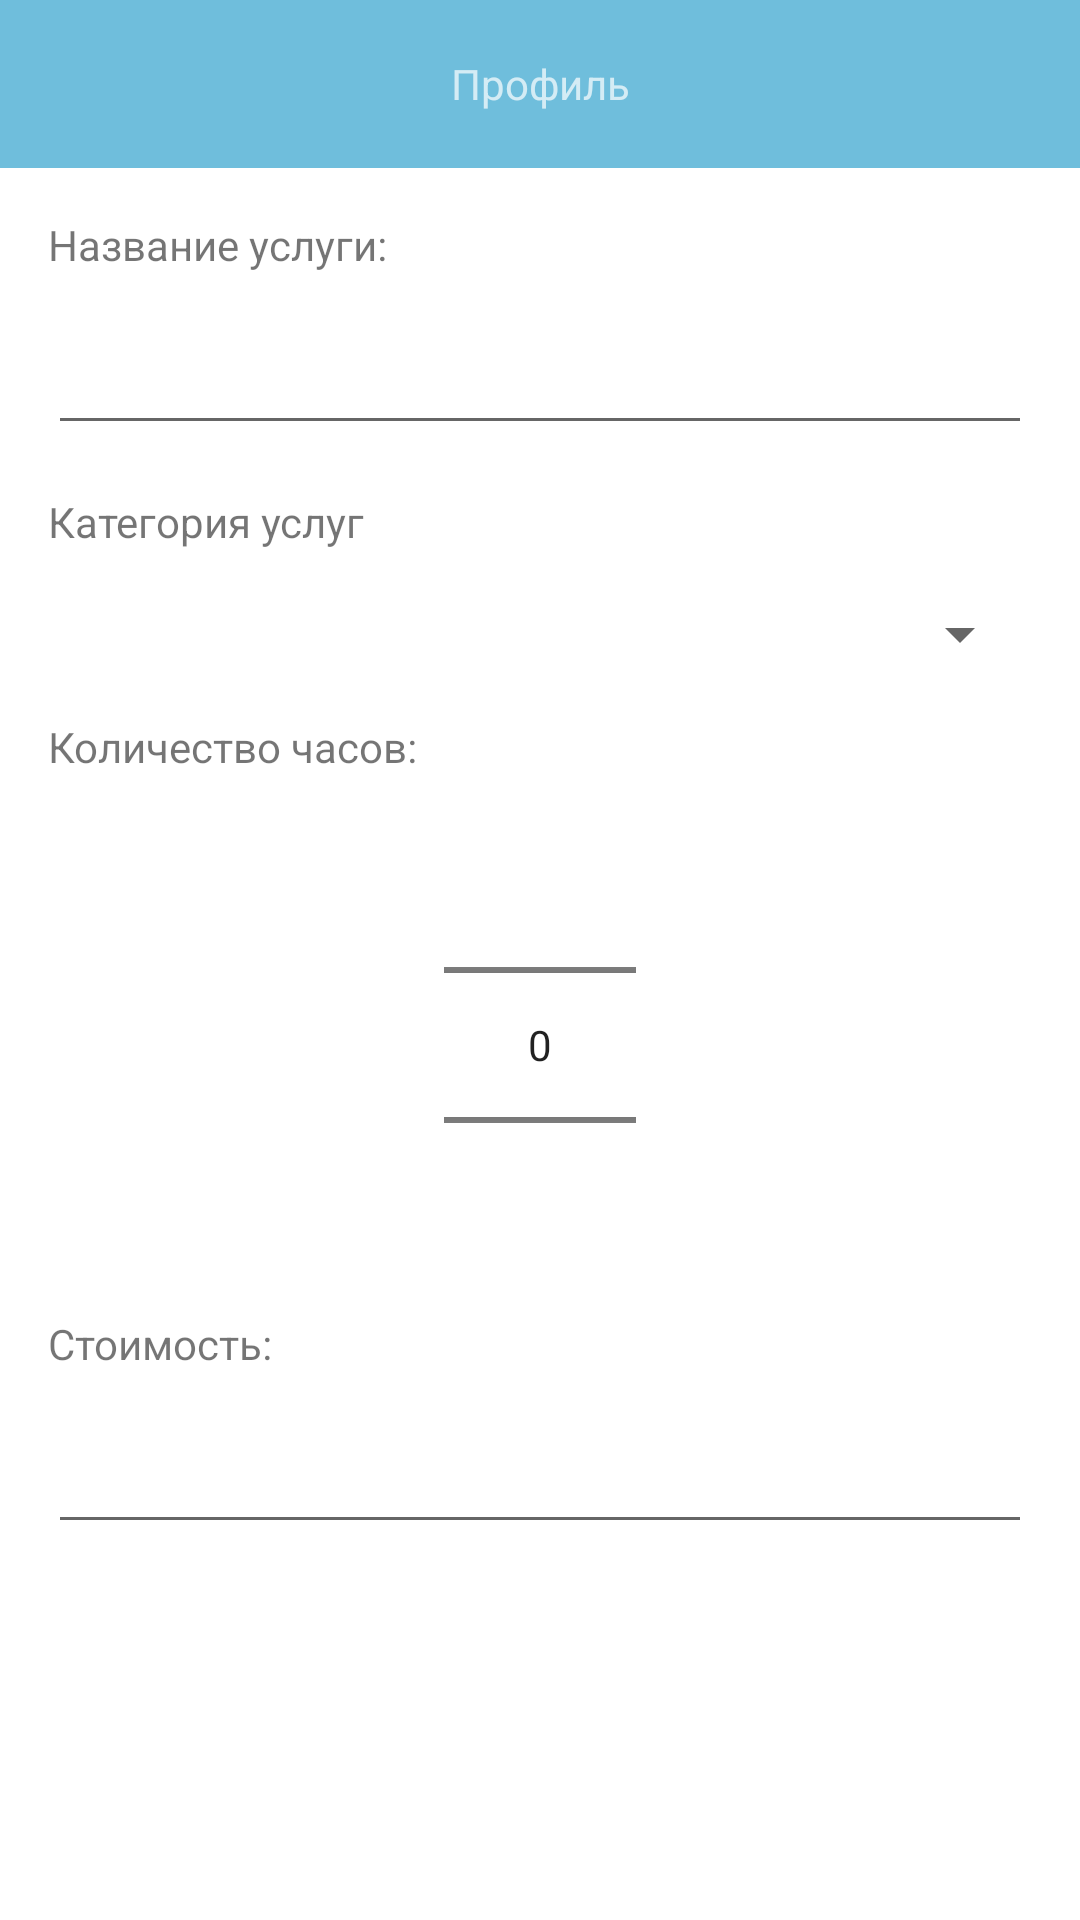

Write the Android layout XML for this screen, with the resource values it uses.
<!-- AndroidManifest.xml: application theme Theme.CarService -->
<!-- res/layout/fragment_services.xml -->
<?xml version="1.0" encoding="utf-8"?>
<androidx.constraintlayout.widget.ConstraintLayout xmlns:android="http://schemas.android.com/apk/res/android"
    xmlns:app="http://schemas.android.com/apk/res-auto"
    xmlns:tools="http://schemas.android.com/tools"
    android:layout_width="match_parent"
    android:layout_height="match_parent"
    tools:context=".admin.services.ServicesFragment">

    <include
        android:id="@+id/include"
        layout="@layout/toolbar"
        android:layout_width="match_parent"
        android:layout_height="wrap_content"
        app:layout_constraintTop_toTopOf="parent" />

    <EditText
        android:id="@+id/nameServiceEditText"
        android:layout_width="match_parent"
        android:layout_height="0dp"
        android:layout_marginStart="@dimen/main_start_margin"
        android:layout_marginTop="@dimen/main_margin_top"
        android:layout_marginEnd="@dimen/main_end_margin"
        android:ems="10"
        android:inputType="text"
        app:layout_constraintStart_toStartOf="parent"
        app:layout_constraintTop_toBottomOf="@+id/titleNameTextView" />

    <TextView
        android:id="@+id/titleCategoryServiceTextView"
        android:text="@string/text_title_category_services"
        android:theme="@style/titleTheme"
        android:layout_marginStart="@dimen/main_start_margin"
        android:layout_marginTop="@dimen/main_margin_top"
        android:layout_marginEnd="@dimen/main_end_margin"
        android:layout_width="match_parent"
        android:layout_height="wrap_content"
        app:layout_constraintTop_toBottomOf="@+id/nameServiceEditText" />

    <Spinner
        android:id="@+id/spinnerCategoriesServices"
        android:layout_width="match_parent"
        android:layout_height="wrap_content"
        android:layout_marginStart="@dimen/main_start_margin"
        android:layout_marginTop="@dimen/main_margin_top"
        android:layout_marginEnd="@dimen/main_end_margin"
        app:layout_constraintTop_toBottomOf="@id/titleCategoryServiceTextView" />

    <NumberPicker
        android:id="@+id/hoursServiceNumberPicker"
        android:layout_width="wrap_content"
        android:layout_height="wrap_content"

        app:layout_constraintEnd_toEndOf="parent"
        app:layout_constraintStart_toStartOf="parent"
        app:layout_constraintTop_toBottomOf="@+id/titleCountHoursTextView" />


    <TextView
        android:id="@+id/titleCountHoursTextView"
        android:layout_width="0dp"
        android:layout_height="wrap_content"
        android:layout_marginStart="@dimen/main_start_margin"
        android:layout_marginTop="16dp"
        android:text="@string/text_title_hours_service_TV"
        android:theme="@style/titleTheme"
        app:layout_constraintHorizontal_bias="0.0"
        app:layout_constraintStart_toStartOf="parent"
        app:layout_constraintTop_toBottomOf="@+id/spinnerCategoriesServices" />

    <TextView
        android:id="@+id/titleNameTextView"
        android:layout_width="match_parent"
        android:layout_height="wrap_content"
        android:layout_marginStart="@dimen/main_start_margin"
        android:layout_marginTop="@dimen/main_margin_top"
        android:layout_marginEnd="@dimen/main_end_margin"
        android:text="@string/text_title_name_service_TV"
        android:theme="@style/titleTheme"
        app:layout_constraintStart_toStartOf="parent"
        app:layout_constraintTop_toBottomOf="@id/include" />

    <TextView
        android:id="@+id/priceServiceTextView"
        android:layout_width="0dp"
        android:layout_height="wrap_content"
        android:layout_marginStart="@dimen/main_start_margin"
        android:text="@string/text_title_price_service"
        android:theme="@style/titleTheme"
        app:layout_constraintHorizontal_bias="0.0"
        app:layout_constraintStart_toStartOf="parent"
        app:layout_constraintTop_toBottomOf="@+id/hoursServiceNumberPicker" />

    <EditText
        android:id="@+id/priceServiceEditText"
        android:layout_width="match_parent"
        android:layout_height="wrap_content"
        android:layout_marginStart="@dimen/main_start_margin"
        android:layout_marginTop="@dimen/main_margin_top"
        android:layout_marginEnd="@dimen/main_end_margin"
        android:ems="10"
        android:inputType="number"
        app:layout_constraintEnd_toEndOf="parent"
        app:layout_constraintTop_toBottomOf="@+id/priceServiceTextView" />

</androidx.constraintlayout.widget.ConstraintLayout>
<!-- res/layout/toolbar.xml (included above) -->
<?xml version="1.0" encoding="utf-8"?>
<com.google.android.material.appbar.AppBarLayout xmlns:android="http://schemas.android.com/apk/res/android"
    xmlns:app="http://schemas.android.com/apk/res-auto"
    xmlns:tools="http://schemas.android.com/tools"
    android:id="@+id/app_bar"
    android:layout_width="match_parent"
    android:layout_height="wrap_content"
    android:fitsSystemWindows="true"
    android:theme="@style/ThemeOverlay.AppCompat.Dark.ActionBar"
    tools:context=".MainActivity">

    <androidx.appcompat.widget.Toolbar
        android:id="@+id/toolbar"
        android:layout_width="match_parent"
        android:layout_height="?attr/actionBarSize"
        android:background="@color/light_blue"
        android:elevation="4dp"
        app:layout_collapseMode="parallax"
        app:layout_scrollFlags="scroll|enterAlways"
        app:popupTheme="@style/ThemeOverlay.AppCompat.Light"
        app:title=" ">

        <TextView
            android:id="@+id/titleToolbar"
            style="@style/AppBar.Title"
            android:layout_width="wrap_content"
            android:layout_height="wrap_content"
            android:layout_gravity="center"
            android:ellipsize="end"
            android:maxLines="1"
            tools:text="Профиль" />

    </androidx.appcompat.widget.Toolbar>

</com.google.android.material.appbar.AppBarLayout>
<!-- resources referenced by this layout -->
<resources>
  <color name="light_blue">#6FBEDC</color>
  <dimen name="main_end_margin">16dp</dimen>
  <dimen name="main_margin_top">16dp</dimen>
  <dimen name="main_start_margin">16dp</dimen>
  <string name="text_title_category_services">Категория услуг</string>
  <string name="text_title_hours_service_TV">Количество часов:</string>
  <string name="text_title_name_service_TV">Название услуги:</string>
  <string name="text_title_price_service">Стоимость:</string>
  <style name="Theme.CarService" parent="Theme.MaterialComponents.DayNight.DarkActionBar">
          
          <item name="colorPrimary">@color/purple_500</item>
          <item name="colorPrimaryVariant">@color/purple_700</item>
          <item name="colorOnPrimary">@color/white</item>
          
          <item name="colorSecondary">@color/teal_200</item>
          <item name="colorSecondaryVariant">@color/teal_700</item>
          <item name="colorOnSecondary">@color/black</item>
          
          <item name="android:statusBarColor" tools:targetApi="l">?attr/colorPrimaryVariant</item>
          
      </style>
  <color name="white">#FFFFFFFF</color>
  <color name="teal_700">#FF018786</color>
  <color name="black">#FF000000</color>
  <!-- not gathered from this repository: default colours our renderer supplied (Android Studio template values) -->
  <color name="purple_500">#FF6200EE</color>
  <color name="purple_700">#FF3700B3</color>
  <color name="teal_200">#FF03DAC5</color>
</resources>
